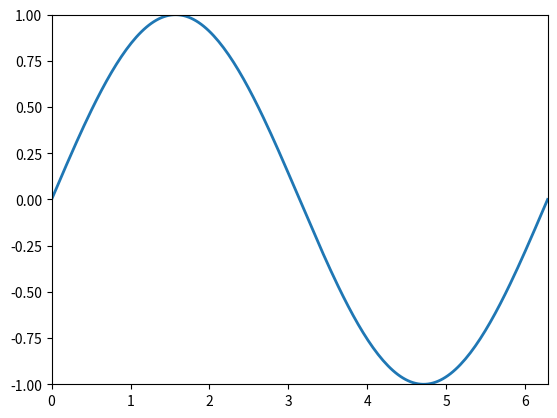

Source code (Python):
import numpy as np
import matplotlib.pyplot as plt
import matplotlib.animation as animation

# 1. Configuración inicial
fig, ax = plt.subplots()
x = np.linspace(0, 2 * np.pi, 200)
line, = ax.plot([], [], lw=2)

ax.set_xlim(0, 2 * np.pi)
ax.set_ylim(-1, 1)

# 2. Función que actualiza el fotograma 'i'
def animate(i):
    y = np.sin(x + i * 0.1)
    line.set_data(x, y)
    return line,

# 3. Creación de la animación
ani = animation.FuncAnimation(
    fig, animate, frames=100, interval=50, blit=True
)

plt.show()
